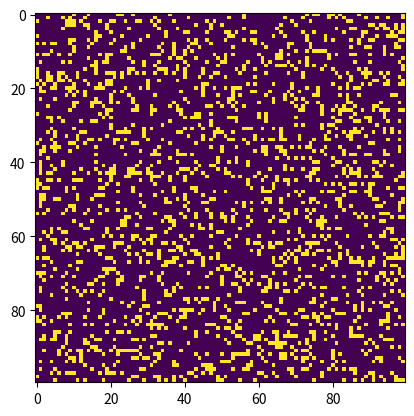

Here is the Python script that generated this plot:
#!/usr/bin/env python
# coding=utf-8
"""

@athor:weifeng.guo 
@data:2018/12/25 8:51
@filename:conway

github：https://github.com/electronut/pp/edit/master/conway/conway.py
"""
import sys, argparse
import numpy as np
import matplotlib.pyplot as plt
import matplotlib.animation as animation

ON = 255
OFF = 0
vals = [ON, OFF]


def randomGrid(N):
    """returns a grid of NxN random values"""
    return np.random.choice(vals, N * N, p=[0.2, 0.8]).reshape(N, N)


def addGlider(i, j, grid):
    """adds a glider with top left cell at (i, j)"""
    glider = np.array([[0, 0, 255],
                       [255, 0, 255],
                       [0, 255, 255]])
    grid[i:i + 3, j:j + 3] = glider


def addGosperGliderGun(i, j, grid):
    """adds a Gosper Glider Gun with top left cell at (i, j)"""
    gun = np.zeros(11 * 38).reshape(11, 38)

    gun[5][1] = gun[5][2] = 255
    gun[6][1] = gun[6][2] = 255

    gun[3][13] = gun[3][14] = 255
    gun[4][12] = gun[4][16] = 255
    gun[5][11] = gun[5][17] = 255
    gun[6][11] = gun[6][15] = gun[6][17] = gun[6][18] = 255
    gun[7][11] = gun[7][17] = 255
    gun[8][12] = gun[8][16] = 255
    gun[9][13] = gun[9][14] = 255

    gun[1][25] = 255
    gun[2][23] = gun[2][25] = 255
    gun[3][21] = gun[3][22] = 255
    gun[4][21] = gun[4][22] = 255
    gun[5][21] = gun[5][22] = 255
    gun[6][23] = gun[6][25] = 255
    gun[7][25] = 255

    gun[3][35] = gun[3][36] = 255
    gun[4][35] = gun[4][36] = 255

    grid[i:i + 11, j:j + 38] = gun


def update(frameNum, img, grid, N):
    # copy grid since we require 8 neighbors for calculation
    # and we go line by line
    newGrid = grid.copy()
    for i in range(N):
        for j in range(N):
            # compute 8-neghbor sum
            # using toroidal boundary conditions - x and y wrap around
            # so that the simulaton takes place on a toroidal surface.
            total = int((grid[i, (j - 1) % N] + grid[i, (j + 1) % N] +
                         grid[(i - 1) % N, j] + grid[(i + 1) % N, j] +
                         grid[(i - 1) % N, (j - 1) % N] + grid[(i - 1) % N, (j + 1) % N] +
                         grid[(i + 1) % N, (j - 1) % N] + grid[(i + 1) % N, (j + 1) % N]) / 255)
            # apply Conway's rules
            if grid[i, j] == ON:
                if (total < 2) or (total > 3):
                    newGrid[i, j] = OFF
            else:
                if total == 3:
                    newGrid[i, j] = ON
    # update data
    img.set_data(newGrid)
    grid[:] = newGrid[:]
    return img,


# main() function
def main():
    # Command line args are in sys.argv[1], sys.argv[2] ..
    # sys.argv[0] is the script name itself and can be ignored
    # parse arguments
    parser = argparse.ArgumentParser(description="Runs Conway's Game of Life simulation.")
    # add arguments
    parser.add_argument('--grid-size', dest='N', required=False)
    parser.add_argument('--mov-file', dest='movfile', required=False)
    parser.add_argument('--interval', dest='interval', required=False)
    parser.add_argument('--glider', action='store_true', required=False)
    parser.add_argument('--gosper', action='store_true', required=False)
    args = parser.parse_args()

    # set grid size
    N = 100
    if args.N and int(args.N) > 8:
        N = int(args.N)

    # set animation update interval
    updateInterval = 50
    if args.interval:
        updateInterval = int(args.interval)

    # declare grid
    grid = np.array([])
    # check if "glider" demo flag is specified
    if args.glider:
        grid = np.zeros(N * N).reshape(N, N)
        addGlider(1, 1, grid)
    elif args.gosper:
        grid = np.zeros(N * N).reshape(N, N)
        addGosperGliderGun(10, 10, grid)
    else:
        # populate grid with random on/off - more off than on
        grid = randomGrid(N)

    # set up animation
    fig, ax = plt.subplots()
    img = ax.imshow(grid, interpolation='nearest')
    ani = animation.FuncAnimation(fig, update, fargs=(img, grid, N,),
                                  frames=10,
                                  interval=updateInterval,
                                  save_count=50)

    # # of frames?
    # set output file
    if args.movfile:
        ani.save(args.movfile, fps=30, extra_args=['-vcodec', 'libx264'])

    plt.show()


# call main
if __name__ == '__main__':
    main()
